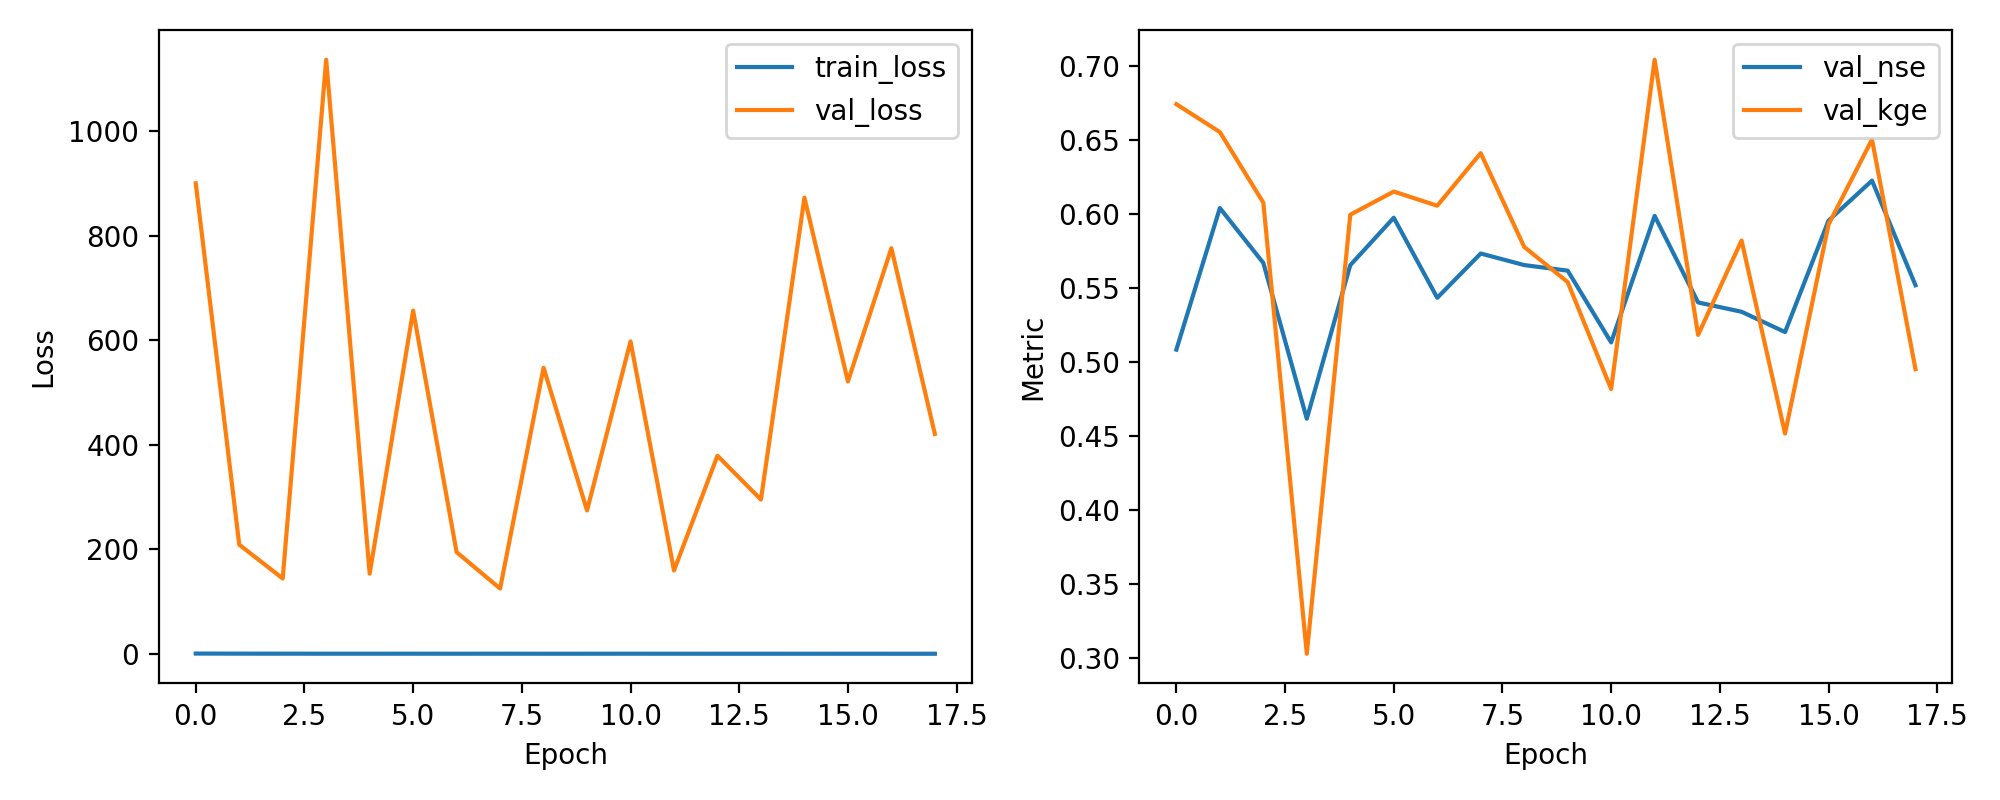

The file beside this chart, header and first rows:
epoch, train_loss, val_loss, val_nse, val_kge
1, 0.6245, 900.2, 0.5083, 0.6741
2, 0.4807, 209, 0.6039, 0.6552
3, 0.4071, 144.2, 0.5668, 0.6075
4, 0.3684, 1137, 0.4616, 0.3028
5, 0.3659, 153.5, 0.5653, 0.5994
6, 0.3848, 656.8, 0.5974, 0.615
7, 0.3337, 194.6, 0.5433, 0.6055
8, 0.3697, 125, 0.5732, 0.641
9, 0.3249, 547.4, 0.5654, 0.5776
10, 0.3289, 274.4, 0.5616, 0.5539
11, 0.3535, 597.8, 0.5131, 0.4816
12, 0.338, 159.6, 0.5986, 0.7041
13, 0.3089, 379.1, 0.5401, 0.5182
14, 0.2954, 295.2, 0.5338, 0.5819
15, 0.3241, 872.9, 0.5201, 0.4516
16, 0.3066, 521.2, 0.5954, 0.5928
17, 0.2961, 776.2, 0.6224, 0.6502
18, 0.2913, 420.8, 0.5517, 0.4951
